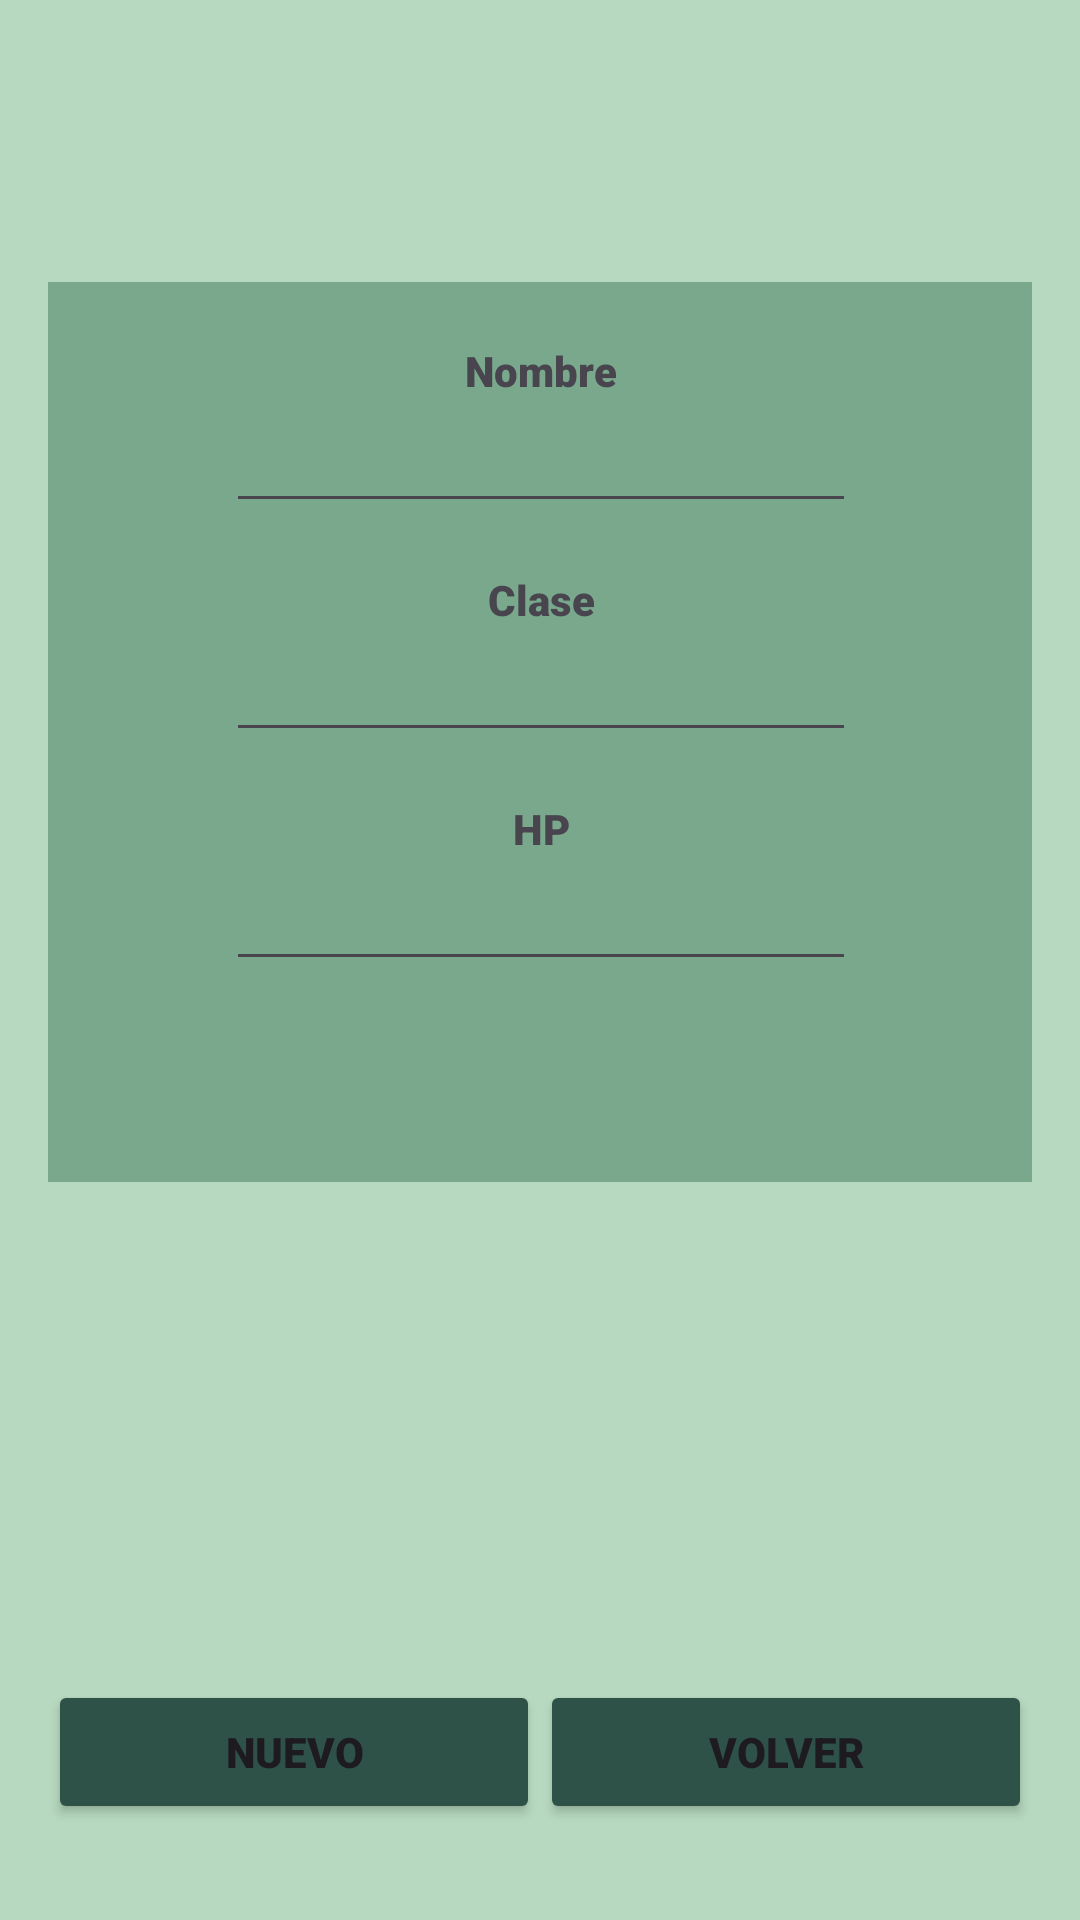

Here is an Android app screen rendered from its layout file. Give the layout XML and the strings, colors and styles it references.
<!-- AndroidManifest.xml: application theme Theme.CrudForm -->
<!-- res/layout/activity_nuevo.xml -->
<androidx.constraintlayout.widget.ConstraintLayout xmlns:android="http://schemas.android.com/apk/res/android"
        xmlns:app="http://schemas.android.com/apk/res-auto"
        xmlns:tools="http://schemas.android.com/tools"
        android:layout_width="match_parent"
        android:layout_height="match_parent"
        android:background="@color/main_bg"
        android:padding="16dp">

    <LinearLayout
            android:id="@+id/button_row"
            android:layout_width="0dp"
            android:layout_height="wrap_content"
            android:layout_marginBottom="16dp"
            android:gravity="center"
            android:orientation="horizontal"
            app:layout_constraintBottom_toBottomOf="parent"
            app:layout_constraintEnd_toEndOf="parent"
            app:layout_constraintStart_toStartOf="parent">

        <Button
                android:id="@+id/buttNuevo"
                android:backgroundTint="@color/main_butt"
                android:layout_width="0dp"
                android:layout_height="wrap_content"
                android:layout_weight="1"
                android:text="Nuevo"
                android:fontFamily="sans-serif-black"
                app:layout_constraintTop_toTopOf="parent"
                app:layout_constraintStart_toStartOf="parent" />

        <Button
                android:id="@+id/buttVolver"
                android:backgroundTint="@color/main_butt"
                android:layout_width="0dp"
                android:layout_height="wrap_content"
                android:layout_weight="1"
                android:fontFamily="sans-serif-black"
                app:layout_constraintTop_toTopOf="parent"
                app:layout_constraintStart_toStartOf="parent"
                android:text="Volver" />
    </LinearLayout>

    <LinearLayout

            android:layout_width="409dp"
            android:layout_height="300dp"
            android:layout_marginTop="78dp"
            android:layout_marginBottom="78dp"
            android:background="@color/main_indicators"
            android:orientation="vertical"
            android:gravity="center_horizontal"
            android:padding="20dp"
            app:layout_constraintBottom_toBottomOf="parent"
            app:layout_constraintEnd_toEndOf="parent"
            app:layout_constraintStart_toStartOf="parent"
            app:layout_constraintTop_toTopOf="parent"
            app:layout_constraintVertical_bias="0.0">


        <TextView
                android:id="@+id/labelNombre"
                android:layout_width="wrap_content"
                android:layout_height="wrap_content"
                android:fontFamily="sans-serif-black"
                android:text="Nombre" />

        <EditText
                android:id="@+id/nombre"
                android:layout_width="wrap_content"
                android:layout_height="wrap_content"
                android:ems="10"
                android:layout_marginBottom="16dp"
                android:fontFamily="sans-serif-black"
                android:inputType="text" />

        <TextView
                android:id="@+id/labelClase"
                android:layout_width="wrap_content"
                android:layout_height="wrap_content"
                android:fontFamily="sans-serif-black"
                android:text="Clase" />

        <EditText
                android:id="@+id/clase"
                android:layout_width="wrap_content"
                android:layout_height="wrap_content"
                android:ems="10"
                android:layout_marginBottom="16dp"
                android:fontFamily="sans-serif-black"
                android:inputType="text" />

        <TextView
                android:id="@+id/labelHP"
                android:layout_width="wrap_content"
                android:layout_height="wrap_content"
                android:fontFamily="sans-serif-black"
                android:text="HP" />

        <EditText
                android:id="@+id/HP"
                android:layout_width="wrap_content"
                android:layout_height="wrap_content"
                android:ems="10"
                android:fontFamily="sans-serif-black"
                android:layout_marginBottom="16dp"
                android:inputType="text" />
    </LinearLayout>

</androidx.constraintlayout.widget.ConstraintLayout>
<!-- resources referenced by this layout -->
<resources>
  <color name="main_bg">#b7d9bf</color>
  <color name="main_butt">#2e5248</color>
  <color name="main_indicators">#79a88d</color>
  <style name="Theme.CrudForm" parent="Base.Theme.CrudForm" />
  <style name="Base.Theme.CrudForm" parent="Theme.Material3.DayNight.NoActionBar">
          <item name="android:windowBackground">@color/main_bg</item>
          <item name="android:windowIsTranslucent">false</item>
      </style>
</resources>
